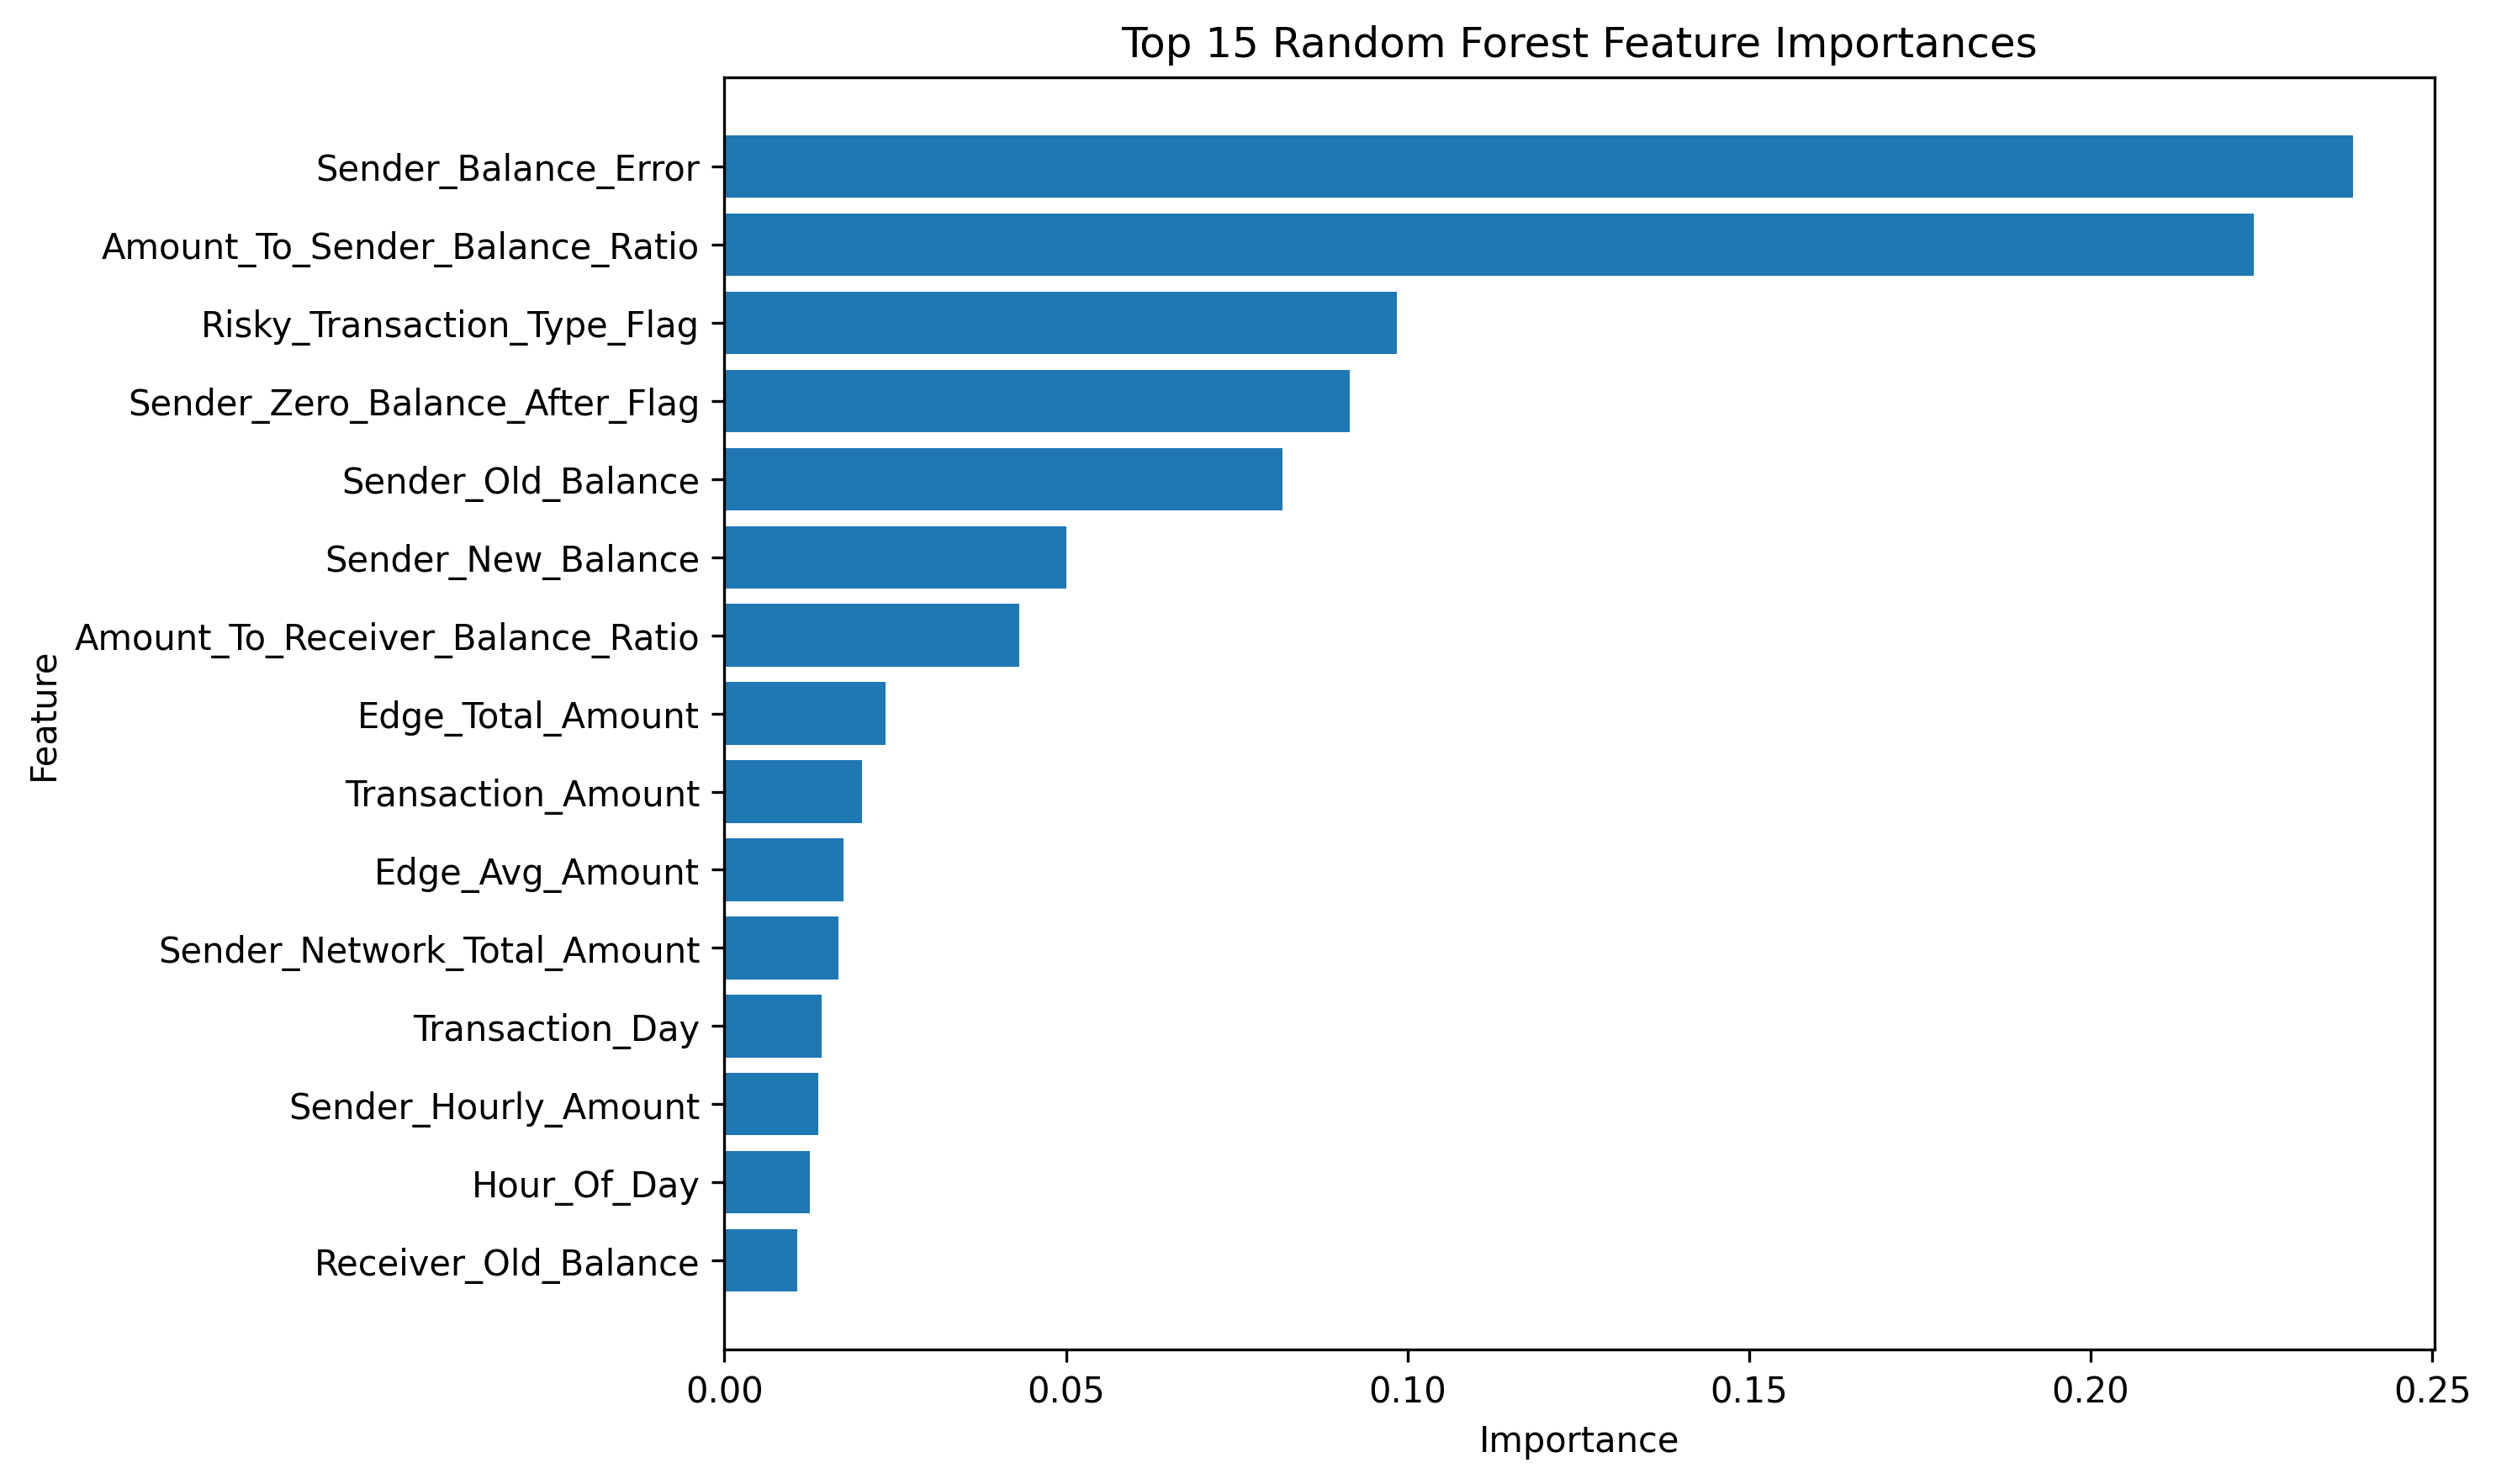

The table this chart was drawn from, first rows:
Feature, Importance
Sender_Balance_Error, 0.2384
Amount_To_Sender_Balance_Ratio, 0.2239
Risky_Transaction_Type_Flag, 0.09842
Sender_Zero_Balance_After_Flag, 0.09153
Sender_Old_Balance, 0.08167
Sender_New_Balance, 0.05001
Amount_To_Receiver_Balance_Ratio, 0.04313
Edge_Total_Amount, 0.02356
Transaction_Amount, 0.02019
Edge_Avg_Amount, 0.01739
Sender_Network_Total_Amount, 0.01671
Transaction_Day, 0.01419
Sender_Hourly_Amount, 0.01379
Hour_Of_Day, 0.01248
Receiver_Old_Balance, 0.0106
Receiver_Hourly_Amount, 0.009597
Receiver_Network_Total_Amount, 0.007778
Receiver_Balance_Error, 0.007224
High_Amount_Flag, 0.0071
Receiver_New_Balance, 0.00619
Night_Transaction_Flag, 0.003447
Receiver_Zero_Balance_Before_Flag, 0.002013
Receiver_Network_InDegree, 0.0004074
Receiver_Network_Txn_Count, 0.0002671
Receiver_Hourly_Txn_Count, 4.578576980899848e-05
Sender_Network_OutDegree, 1.501289304832028e-07
Sender_Network_Txn_Count, 4.314772574978154e-11
Receiver_Velocity_Risk_Flag, 0.0
Sender_Velocity_Risk_Flag, 0.0
Sender_Hourly_Txn_Count, 0.0
Edge_Txn_Count, 0.0
